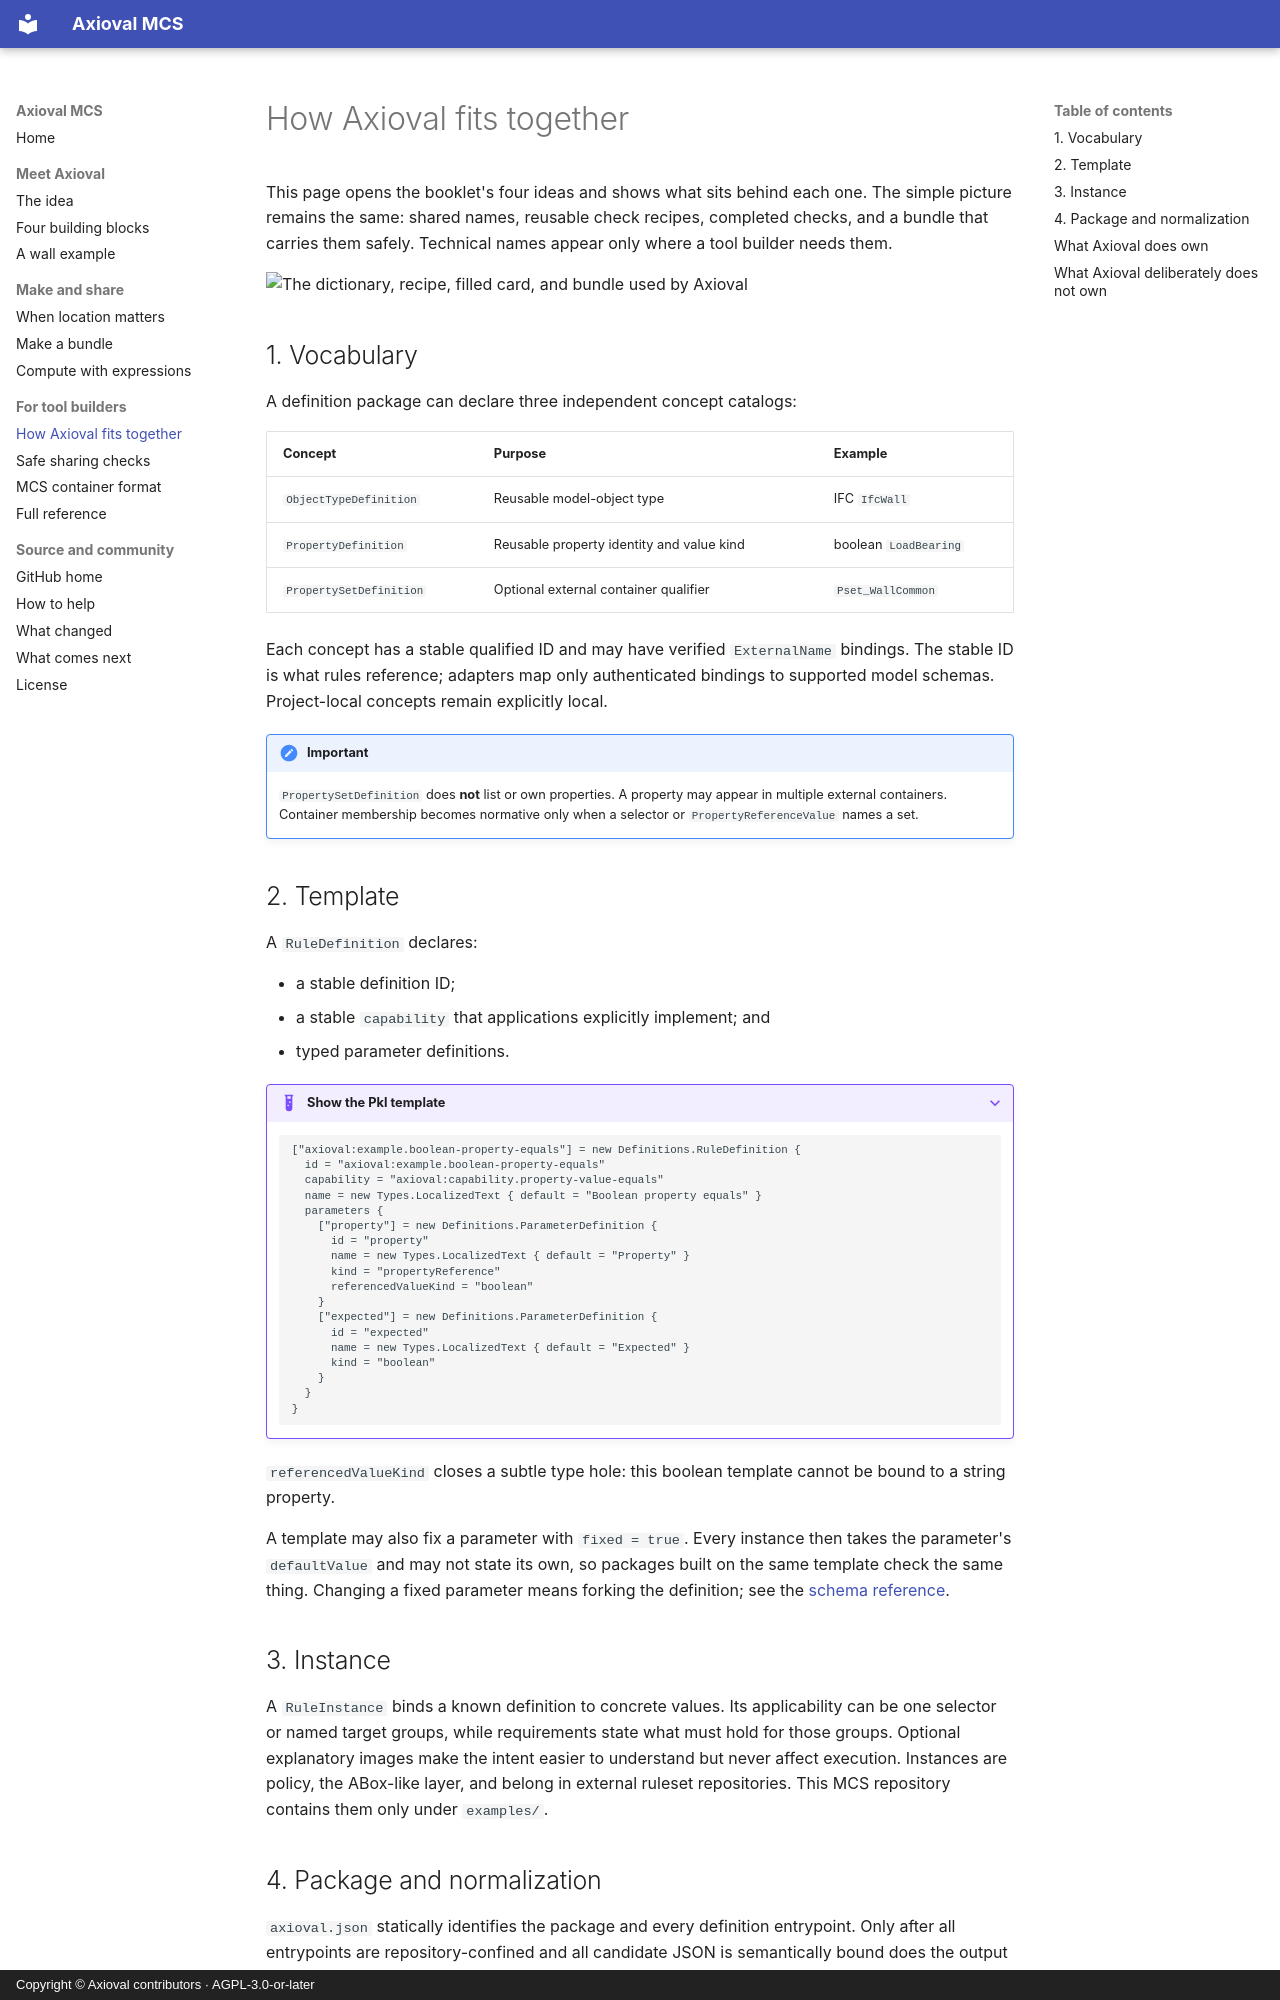

repository: axioval/mcs · page: concepts/layers/index.html · generator: mkdocs · copyright: Copyright © Axioval contributors · AGPL-3.0-or-later

# How Axioval fits together

This page opens the booklet's four ideas and shows what sits behind each one.
The simple picture remains the same: shared names, reusable check recipes,
completed checks, and a bundle that carries them safely. Technical names appear
only where a tool builder needs them.

<div class="diagram-frame" markdown>

<picture class="responsive-diagram">
  <source media="(max-width: 44rem)" srcset="../../assets/images/building-blocks-mobile.svg">
  <img src="../../assets/images/building-blocks.svg" alt="The dictionary, recipe, filled card, and bundle used by Axioval">
</picture>

</div>

## 1. Vocabulary

A definition package can declare three independent concept catalogs:

| Concept | Purpose | Example |
| --- | --- | --- |
| `ObjectTypeDefinition` | Reusable model-object type | IFC `IfcWall` |
| `PropertyDefinition` | Reusable property identity and value kind | boolean `LoadBearing` |
| `PropertySetDefinition` | Optional external container qualifier | `Pset_WallCommon` |

Each concept has a stable qualified ID and may have verified `ExternalName`
bindings. The stable ID is what rules reference; adapters map only authenticated
bindings to supported model schemas. Project-local concepts remain explicitly
local.

!!! important
    `PropertySetDefinition` does **not** list or own properties. A property may
    appear in multiple external containers. Container membership becomes
    normative only when a selector or `PropertyReferenceValue` names a set.

## 2. Template

A `RuleDefinition` declares:

- a stable definition ID;
- a stable `capability` that applications explicitly implement; and
- typed parameter definitions.

??? example "Show the Pkl template"
    ```pkl
    ["axioval:example.boolean-property-equals"] = new Definitions.RuleDefinition {
      id = "axioval:example.boolean-property-equals"
      capability = "axioval:capability.property-value-equals"
      name = new Types.LocalizedText { default = "Boolean property equals" }
      parameters {
        ["property"] = new Definitions.ParameterDefinition {
          id = "property"
          name = new Types.LocalizedText { default = "Property" }
          kind = "propertyReference"
          referencedValueKind = "boolean"
        }
        ["expected"] = new Definitions.ParameterDefinition {
          id = "expected"
          name = new Types.LocalizedText { default = "Expected" }
          kind = "boolean"
        }
      }
    }
    ```

`referencedValueKind` closes a subtle type hole: this boolean template cannot be
bound to a string property.

A template may also fix a parameter with `fixed = true`. Every instance then
takes the parameter's `defaultValue` and may not state its own, so packages
built on the same template check the same thing. Changing a fixed parameter
means forking the definition; see the
[schema reference](../reference/schema.md#ruledefinition).

## 3. Instance

A `RuleInstance` binds a known definition to concrete values. Its applicability
can be one selector or named target groups, while requirements state what must
hold for those groups. Optional explanatory images make the intent easier to
understand but never affect execution. Instances are policy, the ABox-like
layer, and belong in external ruleset repositories. This MCS repository
contains them only under `examples/`.
